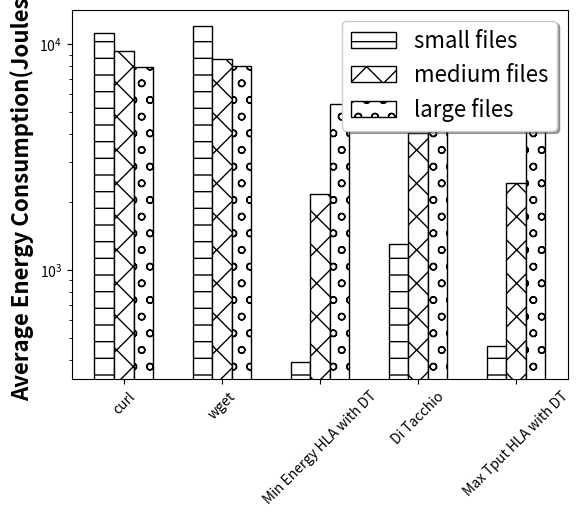

Reproduce this figure in Python.
import pandas as pd

import numpy as np
import matplotlib.pyplot as plt

# set width of bar
barWidth = 0.2

# set height of bar for memory requirement



# set height of bar for memory access
HTML_file=[11234.45673,12001.345,388.9458739,1301.251385,457.8987919]
Image_File=[9283.56745,8567.3456,2173.101538,4037.372025,2423.733818]
Video_file=[7959.456,8023.456,5454.51807,7956.187081,7502.013262]
# SDarrayTree2=[6,7,6,12,7,8]
# random1arrayTree1=[11,12,13,14,10,13]
# random1arrayTree2=[5,7,6,10,3,4]
# random2arrayTree1=[11,13,11,6,11,6]
# random2arrayTree2=[11,11,10,12,6,7]
patterns = [ "-",  "x", "o"]
# Set position of bar on X axis
r1 = np.arange(len(HTML_file))
r2 = [x + barWidth for x in r1]
r3 = [x + barWidth for x in r2]
# Make the plot
# plt.bar(r1, HTML_file, color='#7f6d5f', width=barWidth, edgecolor='white', label='DI-Tree1')
# plt.bar(r2, Image_File, color='#557f2d', width=barWidth, edgecolor='white', label='DI-Tree2')
# plt.bar(r3, Video_file, color='#2d7f5e', width=barWidth, edgecolor='white', label='SD-Tree1')
# plt.bar(r4, SDarrayTree2, color='#4d5f6a', width=barWidth, edgecolor='white', label='SD-Tree2')
# plt.bar(r5, random1arrayTree1, color='#5677f5', width=barWidth, edgecolor='white', label='random1-Tree1')
# plt.bar(r6, random1arrayTree2, color='#857d5f', width=barWidth, edgecolor='white', label='random1-Tree2')
# plt.bar(r7, random2arrayTree1, color='#117f5e', width=barWidth, edgecolor='white', label='random2-Tree1')
# plt.bar(r8, random2arrayTree2, color='#37f5ec', width=barWidth, edgecolor='white', label='random2-Tree2')
fig,axes=plt.subplots()

plt.bar(r1, HTML_file, color='white', width=barWidth, edgecolor='black', label='small files',hatch=patterns[0])
plt.bar(r2, Image_File, color='white', width=barWidth, edgecolor='black', label='medium files',hatch=patterns[1])
plt.bar(r3, Video_file, color='white', width=barWidth, edgecolor='black', label='large files',hatch=patterns[2])
# plt.bar(r4, SDarrayTree2, color='white', width=barWidth, edgecolor='black', label='SD-Tree2',hatch=patterns[3])
# plt.bar(r5, random1arrayTree1, color='white', width=barWidth, edgecolor='black', label='random1-Tree1',hatch=patterns[4])
# plt.bar(r6, random1arrayTree2, color='white', width=barWidth, edgecolor='black', label='random1-Tree2',hatch=patterns[5])
# plt.bar(r7, random2arrayTree1, color='white', width=barWidth, edgecolor='black', label='random2-Tree1',hatch=patterns[6])
# plt.bar(r8, random2arrayTree2, color='white', width=barWidth, edgecolor='black', label='random2-Tree2',hatch=patterns[7])


# Add xticks on the middle of the group bars
plt.xlabel('', fontweight='bold',fontsize=16)
plt.yscale('log',base=10)
#following two lines are for memory requirement plot
#plt.ylabel('Bytes per rule (in logscale)', fontweight='bold',fontsize=16)
#plt.yscale('log')

#following  line is for memory access plot
plt.ylabel('Average Energy Consumption(Joules)', fontweight='bold',fontsize=16)
plt.xticks([r + barWidth for r in range(len(HTML_file))], ["curl","wget","Min Energy HLA with DT","Di Tacchio","Max Tput HLA with DT"],rotation = 45)

# Create legend & Show graphic
#plt.legend()
plt.legend(loc='upper right',prop={'size': 16},bbox_to_anchor=(1, 1),
          ncol=1,fancybox=True, shadow=True)

# fig.savefig('cloudLab_Energy.png',dpi=fig.dpi)
plt.show()
